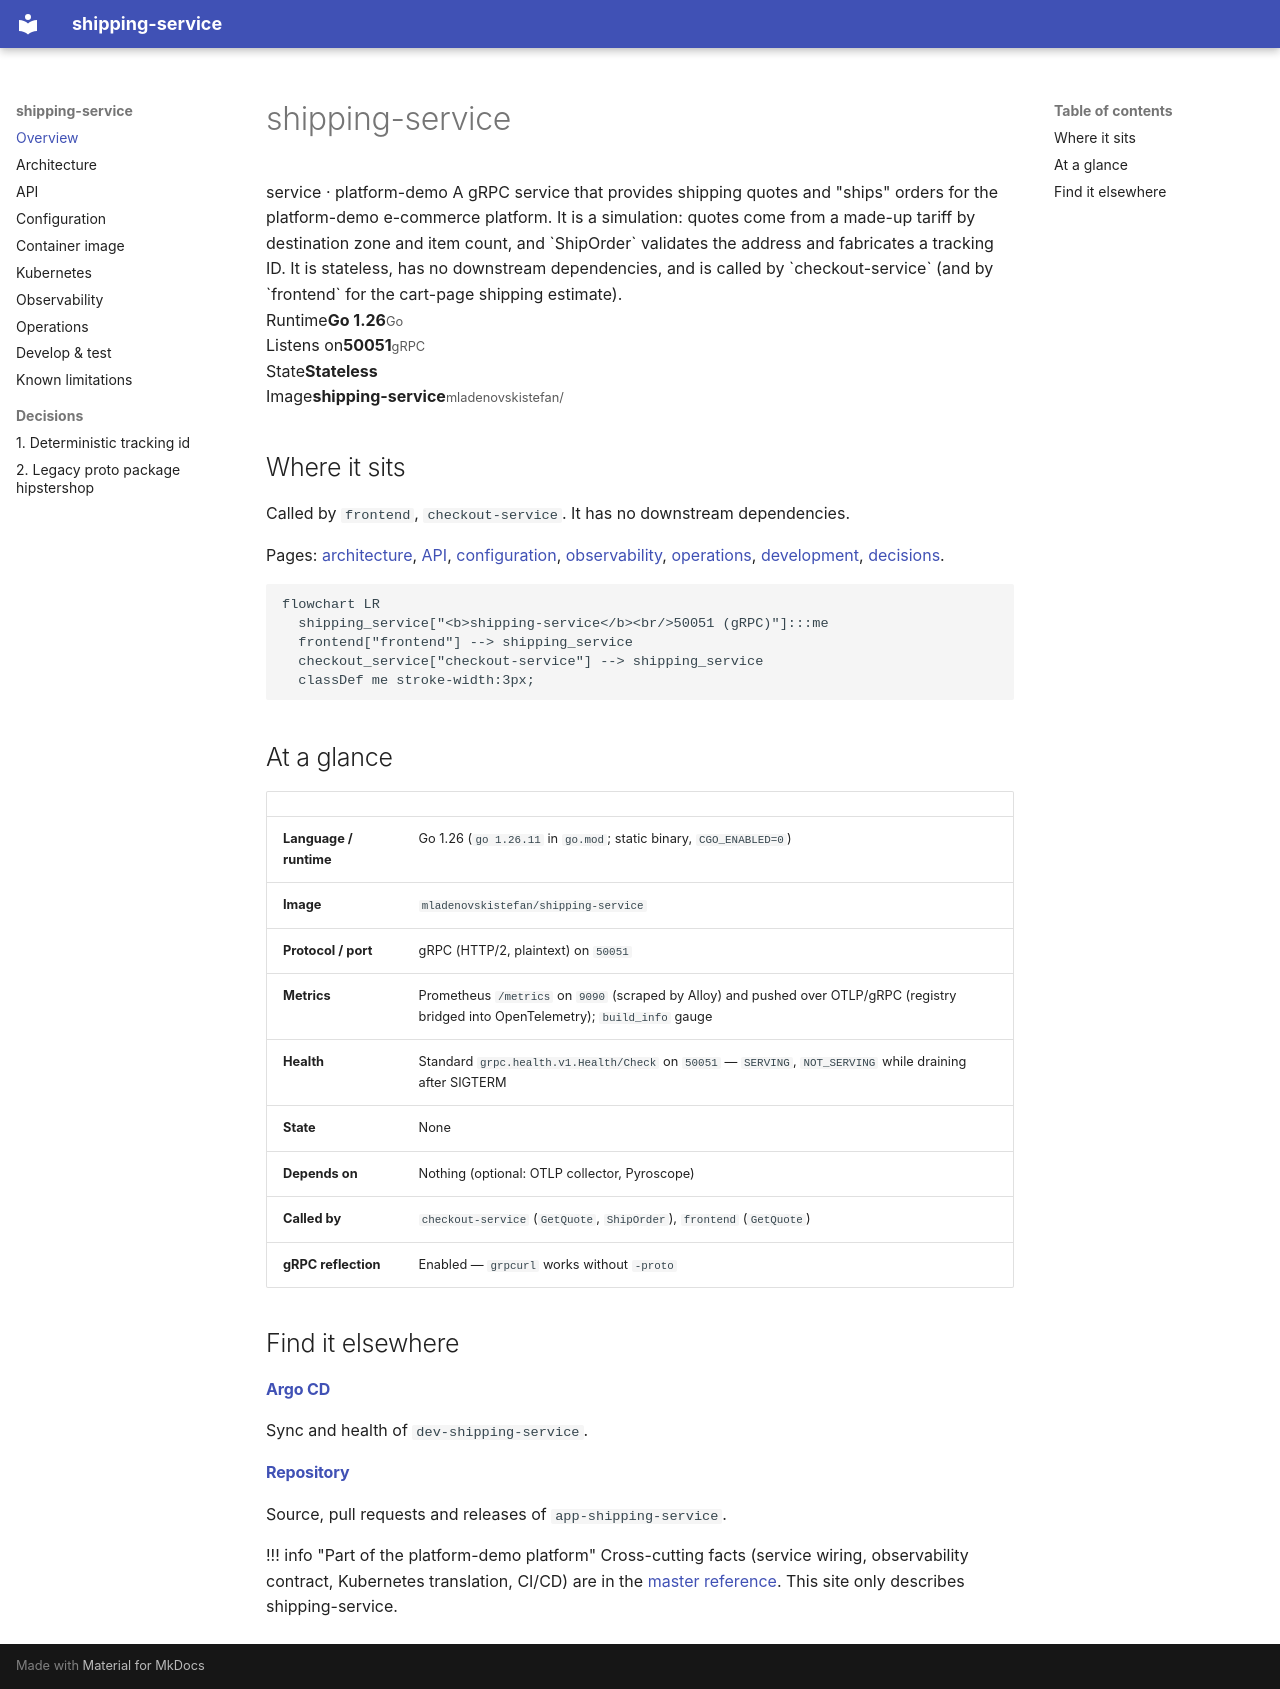

repository: platform-boutique/app-shipping-service · page: index.html · generator: mkdocs

# shipping-service

<div class="pd-hero" markdown>
<span class="pd-kicker">service · platform-demo</span>

A gRPC service that provides shipping quotes and "ships" orders for the platform-demo e-commerce platform. It is a simulation: quotes come from a made-up tariff by destination zone and item count, and `ShipOrder` validates the address and fabricates a tracking ID. It is stateless, has no downstream dependencies, and is called by `checkout-service` (and by `frontend` for the cart-page shipping estimate).
</div>

<div class="pd-facts" markdown>
<div><span>Runtime</span><strong>Go 1.26</strong><small>Go</small></div>
<div><span>Listens on</span><strong>50051</strong><small>gRPC</small></div>
<div><span>State</span><strong>Stateless</strong></div>
<div><span>Image</span><strong>shipping-service</strong><small>mladenovskistefan/</small></div>
</div>

## Where it sits

Called by `frontend`, `checkout-service`. It has no downstream dependencies.

Pages: [architecture](architecture.md), [API](api.md), [configuration](configuration.md), [observability](observability.md), [operations](operations.md), [development](development.md), [decisions](adr/0001-deterministic-tracking-id.md).

```mermaid
flowchart LR
  shipping_service["<b>shipping-service</b><br/>50051 (gRPC)"]:::me
  frontend["frontend"] --> shipping_service
  checkout_service["checkout-service"] --> shipping_service
  classDef me stroke-width:3px;
```

## At a glance

| | |
|---|---|
| **Language / runtime** | Go 1.26 (`go 1.26.11` in `go.mod`; static binary, `CGO_ENABLED=0`) |
| **Image** | `mladenovskistefan/shipping-service` |
| **Protocol / port** | gRPC (HTTP/2, plaintext) on `50051` |
| **Metrics** | Prometheus `/metrics` on `9090` (scraped by Alloy) and pushed over OTLP/gRPC (registry bridged into OpenTelemetry); `build_info` gauge |
| **Health** | Standard `grpc.health.v1.Health/Check` on `50051` — `SERVING`, `NOT_SERVING` while draining after SIGTERM |
| **State** | None |
| **Depends on** | Nothing (optional: OTLP collector, Pyroscope) |
| **Called by** | `checkout-service` (`GetQuote`, `ShipOrder`), `frontend` (`GetQuote`) |
| **gRPC reflection** | Enabled — `grpcurl` works without `-proto` |

## Find it elsewhere

<div class="pd-cards" markdown>
<div><h4><a href="https://argocd.platform-demo.click/applications/argocd/dev-shipping-service">Argo CD</a></h4><p>Sync and health of <code>dev-shipping-service</code>.</p></div>
<div><h4><a href="https://github.com/platform-boutique/app-shipping-service">Repository</a></h4><p>Source, pull requests and releases of <code>app-shipping-service</code>.</p></div>
</div>

!!! info "Part of the platform-demo platform"
    Cross-cutting facts (service wiring, observability contract, Kubernetes translation, CI/CD) are in the
    [master reference](https://github.com/platform-boutique/platform-demo-docs). This site only describes shipping-service.
